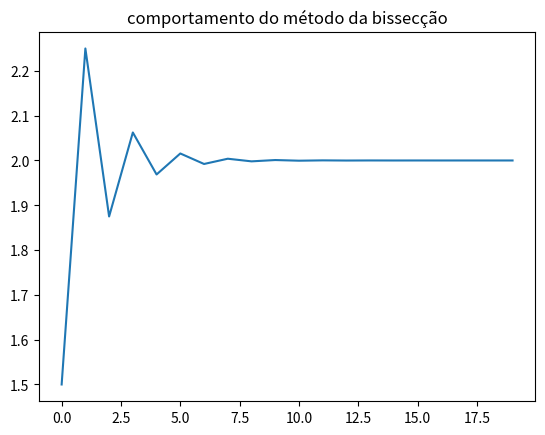

This figure's Python source:
from __future__ import division
import matplotlib.pyplot as plt
import math


def f(x):
    return (x - 1)*math.e**(x-2)**2 - 1

def bissecao(a, b, erro, num, graf):
    for i in range(num):
        fa = f(a)
        fb = f(b)
        
        xn = (a + b)/2
        fxn = f(xn)
        fxnabs = abs(fxn)
        graf.append(xn)
            
        if fxn < 0:
            if fb < 0:
                b = xn
                if fxnabs < erro:
                    return xn
            else:
                a = xn
                if fxnabs < erro:
                    return xn
        else:
            if fb > 0:
                b = xn
                if fxnabs < erro:
                    return xn
            else:
                a = xn
                if fxnabs < erro:
                    return xn
    
    print("NÚMERO MÁXIMO DE ITERAÇÕES!")

fig = plt.figure()
ax = fig.add_subplot(111);
a = 0
b = 3
num = 10000
erro = 10**-6
graf = []
 
aux = bissecao(a, b, erro, num, graf)
               
plt.plot(graf)
ax.set_title("comportamento do método da bissecção")
plt.show
print ("Raiz: ", aux)